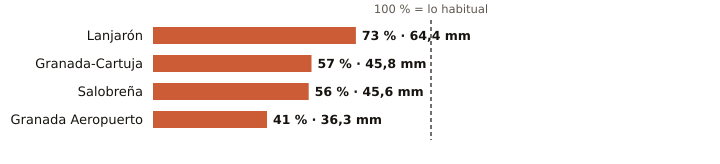

Data behind this chart, as committed beside it:
estacion, provincia, indicativo, mm_otono, referencia_mm, pct, periodo_referencia, hasta, hora
Lanjarón, Granada, 6258X, 64.4, 88.7, 73, 2010-2025, 2026-11-11, 19
Granada-Cartuja, Granada, 5515X, 45.8, 80.4, 57, 2010-2025, 2026-11-11, 20
Salobreña, Granada, 6267X, 45.6, 81.2, 56, 2009-2025, 2026-11-11, 19
Granada Aeropuerto, Granada, 5530E, 36.3, 89.0, 41, 1991-2020, 2026-11-11, 20
